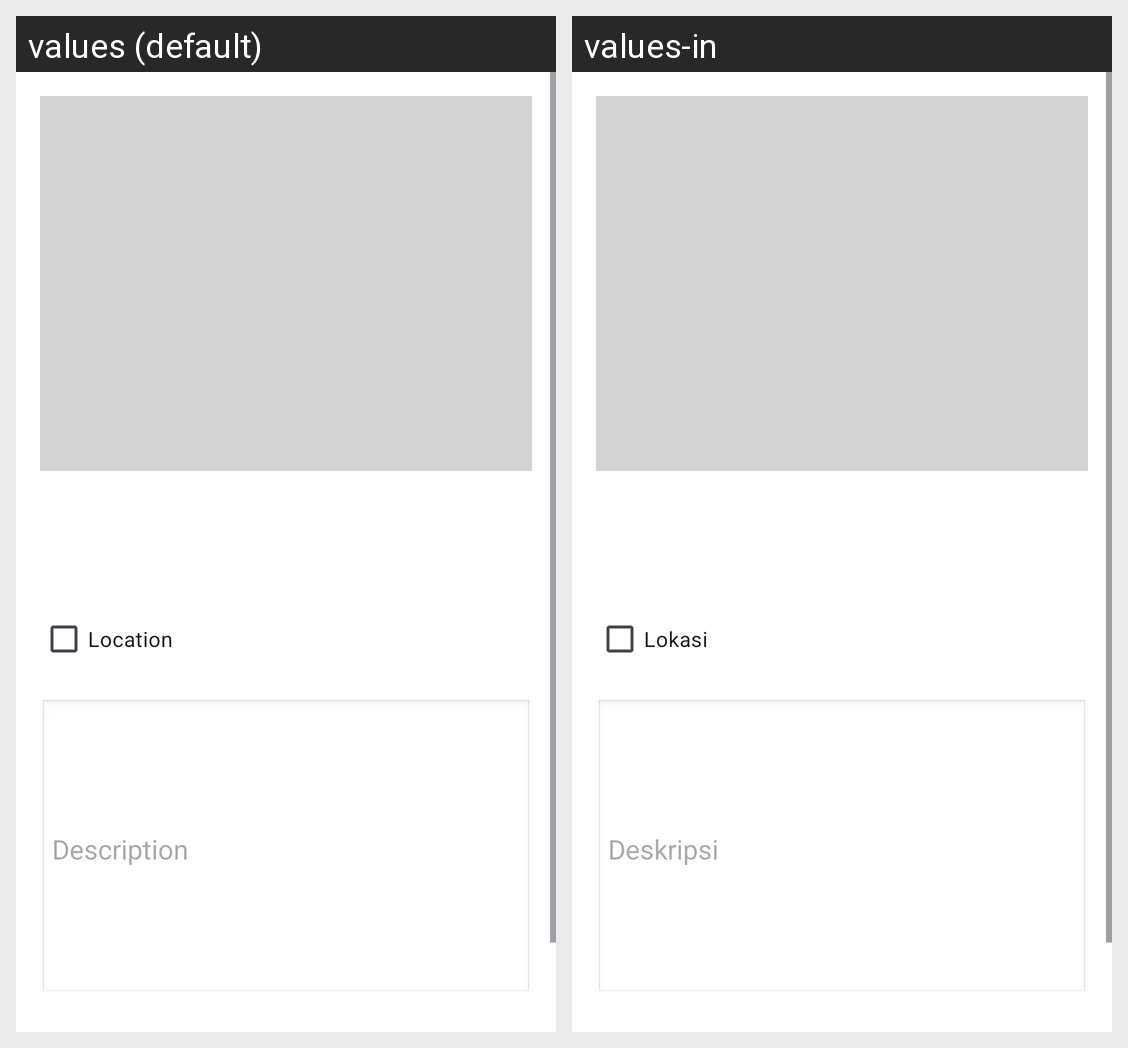

For this localized Android screen grid, give each drawn string resource with its value in every locale shown.
Android screen res/layout/activity_add_story.xml rendered under 2 locales, left to right: values (default), values-in. Device: Nexus 5 (rendered at 1080×1920; each locale shown at half size, 540×960, under a caption strip naming it); theme Theme.SubmissionIntermediate.
Strings drawn on this screen, with the default value and each locale's value (text and hints the layout hard-codes, and strings that could not be matched under every locale, appear in the picture but are not listed):

location
  values: Location
  values-in: Lokasi

description
  values: Description
  values-in: Deskripsi
